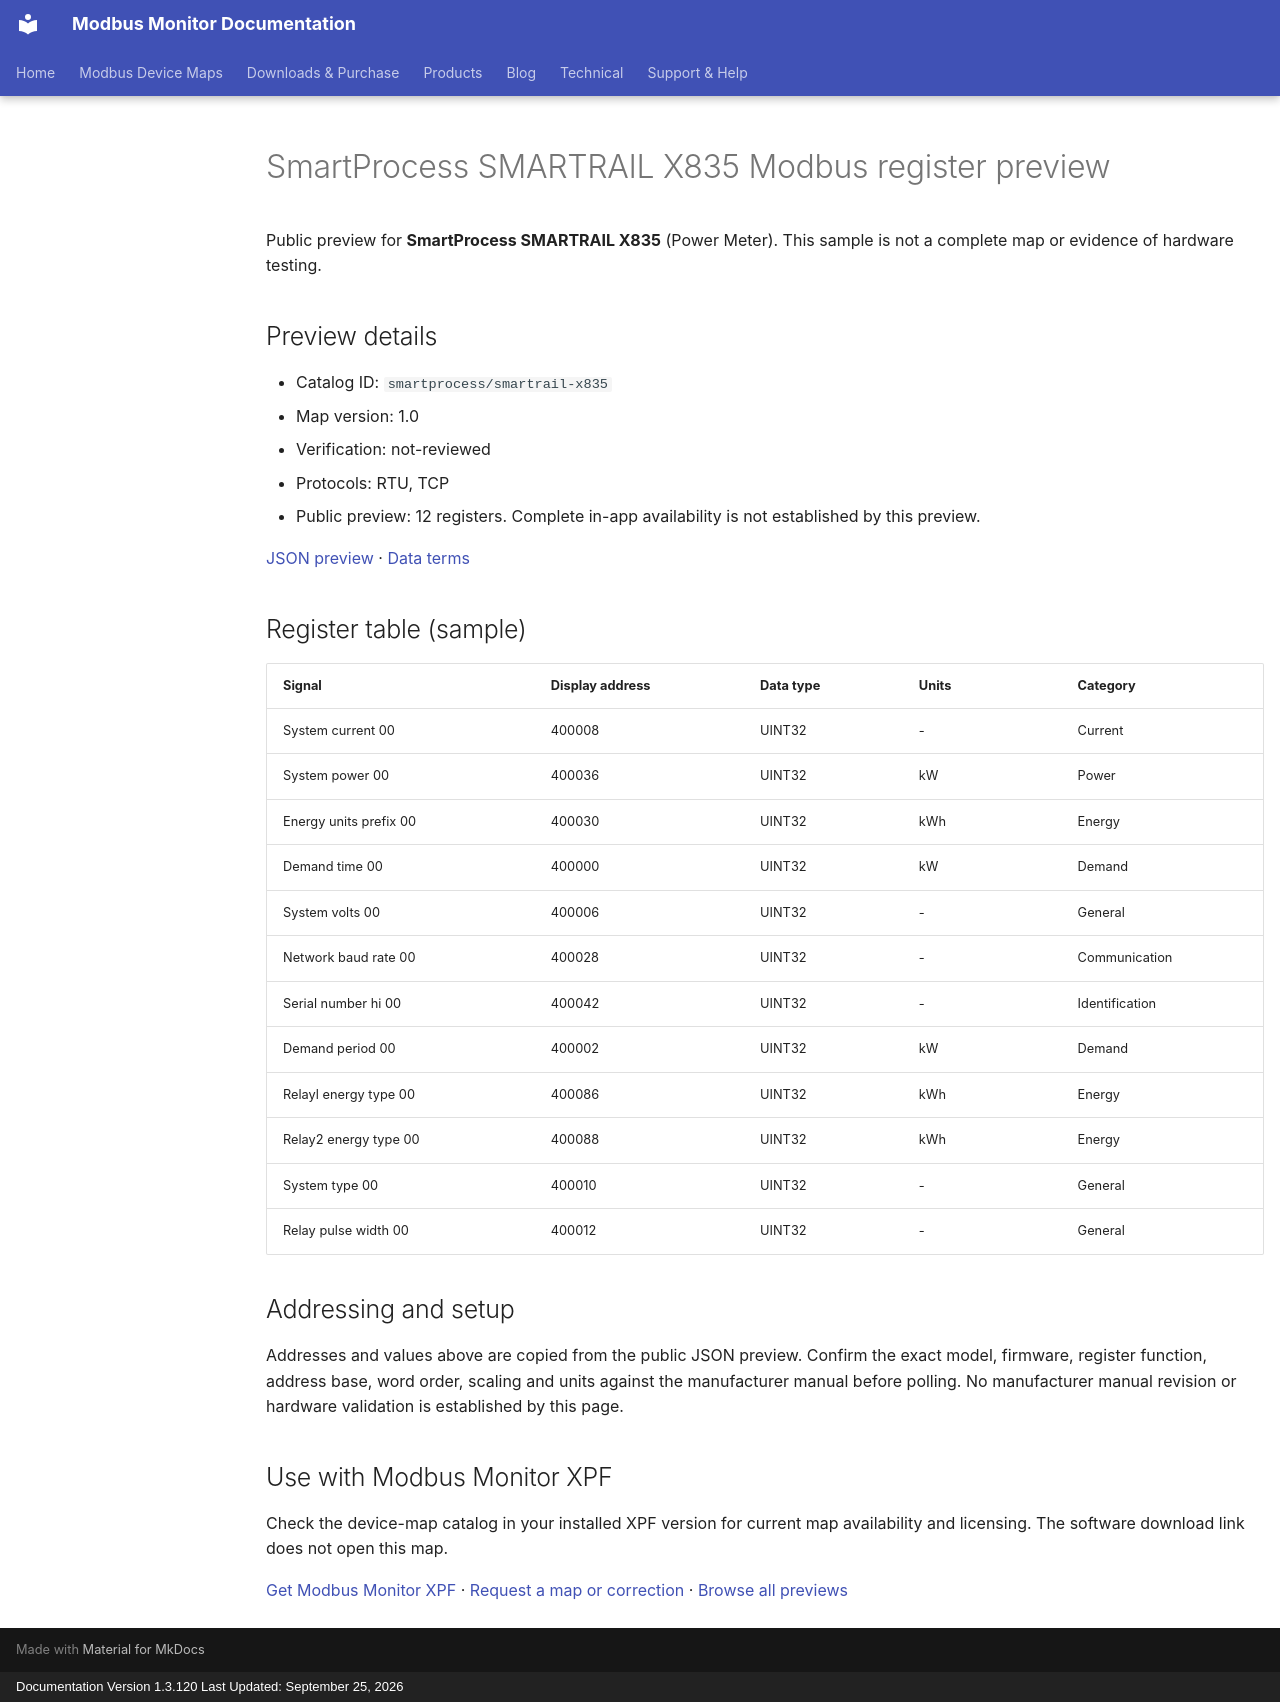

repository: Modbus-Monitor/modbus-monitor-docs · page: modbus-device-maps/previews/smartprocess/smartrail-x835/index.html · generator: mkdocs · copyright: Documentation Version 1.3.120 Last Updated: September 25, 2026

---
title: "SmartProcess SMARTRAIL X835 Modbus register preview"
description: "Sample register addresses and data types for SmartProcess SMARTRAIL X835. Public preview with JSON source and verification status."
---

# SmartProcess SMARTRAIL X835 Modbus register preview

Public preview for **SmartProcess SMARTRAIL X835** (Power Meter).
This sample is not a complete map or evidence of hardware testing.

## Preview details

- Catalog ID: `smartprocess/smartrail-x835`
- Map version: 1.0
- Verification: not-reviewed
- Protocols: RTU, TCP
- Public preview: 12 registers. Complete in-app availability is not established by this preview.

[JSON preview](https://modbus-monitor.github.io/modbus-device-maps/maps/smartprocess/smartrail-x835.json) · [Data terms](https://modbus-monitor.github.io/modbus-device-maps/data-license/)

## Register table (sample)

| Signal | Display address | Data type | Units | Category |
|---|---|---|---|---|
| System current 00 | 400008 | UINT32 | - | Current |
| System power 00 | 400036 | UINT32 | kW | Power |
| Energy units prefix 00 | 400030 | UINT32 | kWh | Energy |
| Demand time 00 | 400000 | UINT32 | kW | Demand |
| System volts 00 | 400006 | UINT32 | - | General |
| Network baud rate 00 | 400028 | UINT32 | - | Communication |
| Serial number hi 00 | 400042 | UINT32 | - | Identification |
| Demand period 00 | 400002 | UINT32 | kW | Demand |
| Relayl energy type 00 | 400086 | UINT32 | kWh | Energy |
| Relay2 energy type 00 | 400088 | UINT32 | kWh | Energy |
| System type 00 | 400010 | UINT32 | - | General |
| Relay pulse width 00 | 400012 | UINT32 | - | General |

## Addressing and setup

Addresses and values above are copied from the public JSON preview. Confirm the exact model, firmware, register function, address base, word order, scaling and units against the manufacturer manual before polling. No manufacturer manual revision or hardware validation is established by this page.

## Use with Modbus Monitor XPF

Check the device-map catalog in your installed XPF version for current map availability and licensing. The software download link does not open this map.

[Get Modbus Monitor XPF](https://docs.quantumbitsolutions.com/downloads-purchase/) · [Request a map or correction](https://github.com/Modbus-Monitor/modbus-device-maps/issues/new/choose) · [Browse all previews](https://docs.quantumbitsolutions.com/modbus-device-maps/)

<script type="application/ld+json">{"@context": "https://schema.org", "@type": "Dataset", "name": "SmartProcess SMARTRAIL X835 public register preview", "description": "Sample register addresses and data types; not a complete map or hardware verification.", "url": "https://docs.quantumbitsolutions.com/modbus-device-maps/previews/smartprocess/smartrail-x835/", "license": "https://modbus-monitor.github.io/modbus-device-maps/data-license/", "creator": {"@type": "Organization", "name": "Quantum Bit Solutions", "url": "https://quantumbitsolutions.com/"}, "distribution": {"@type": "DataDownload", "encodingFormat": "application/json", "contentUrl": "https://modbus-monitor.github.io/modbus-device-maps/maps/smartprocess/smartrail-x835.json"}}</script>
